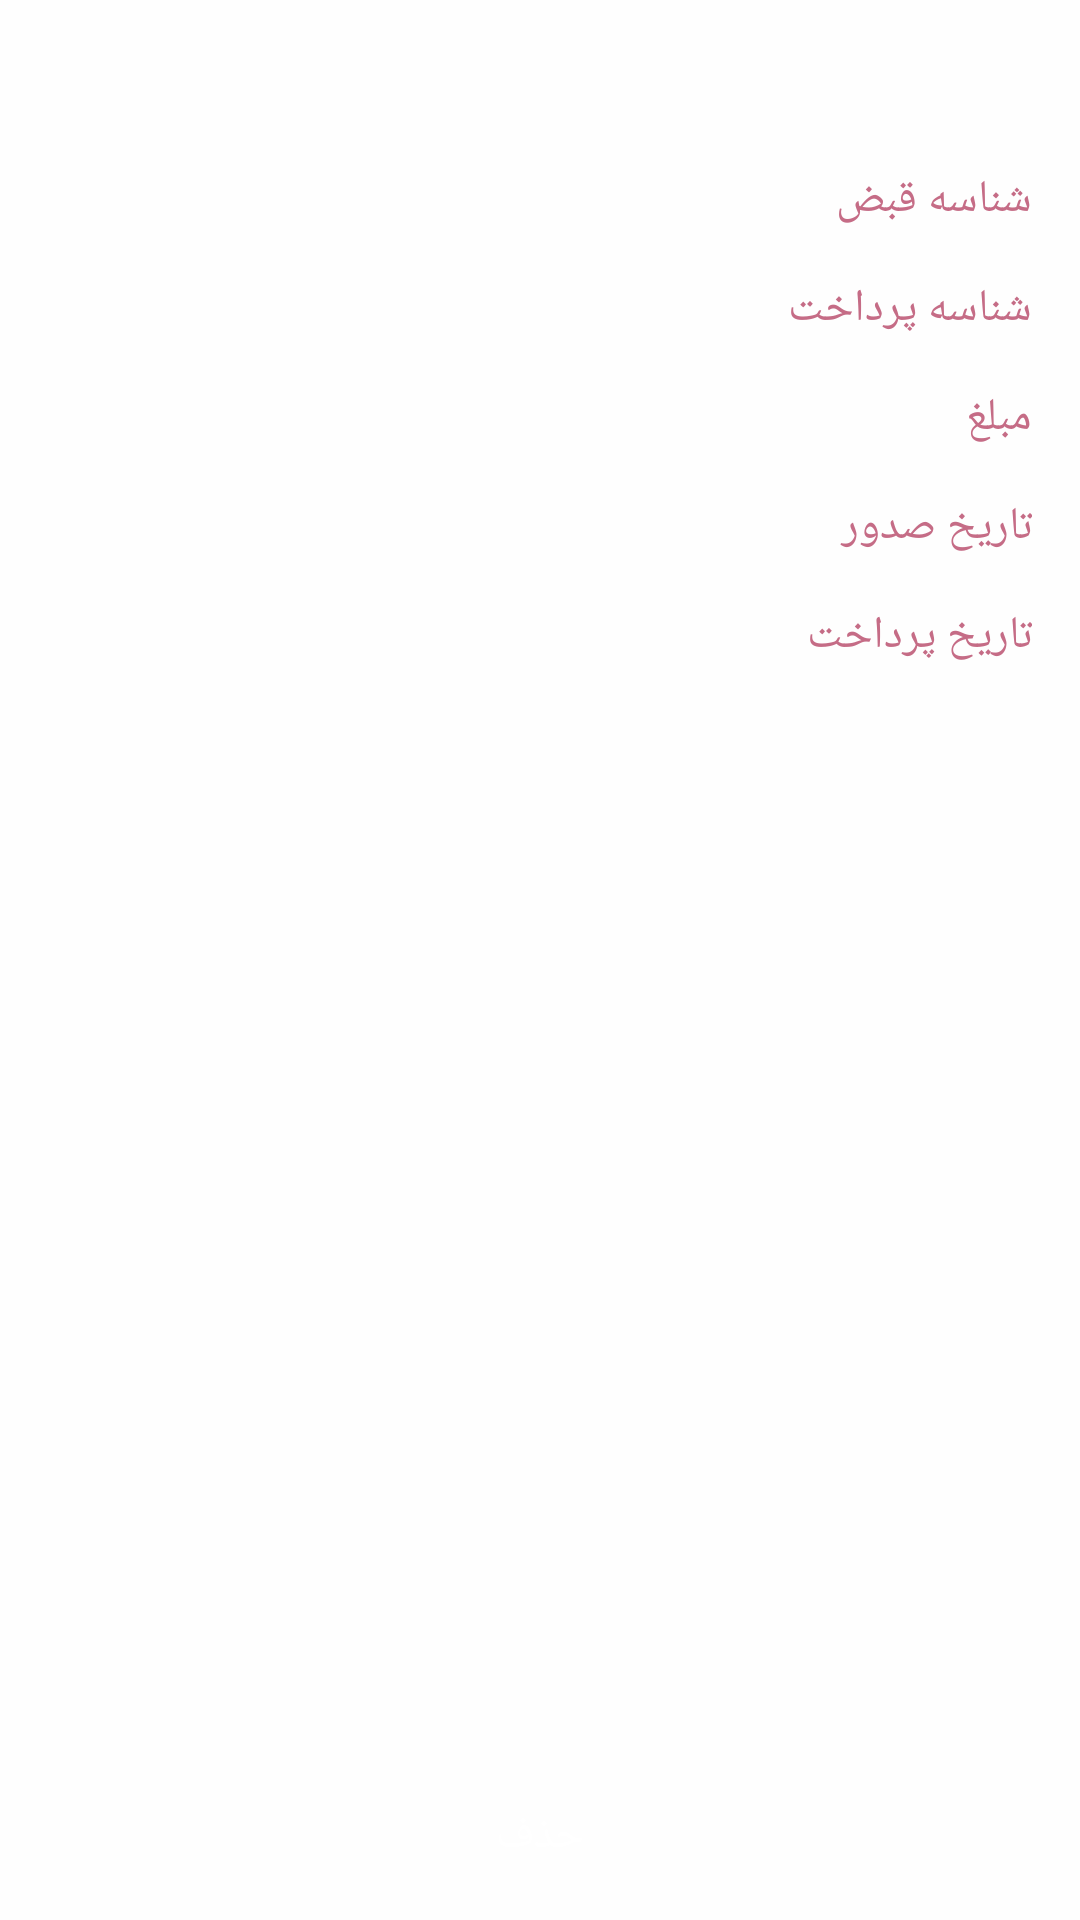

This screen was rendered from an Android layout file. Write that file and the resources it references.
<!-- AndroidManifest.xml: application theme AppTheme -->
<!-- res/layout/fragment_receipt_info.xml -->
<?xml version="1.0" encoding="utf-8"?>
<androidx.constraintlayout.widget.ConstraintLayout xmlns:android="http://schemas.android.com/apk/res/android"
    android:layout_width="match_parent"
    android:layout_height="match_parent"
    xmlns:app="http://schemas.android.com/apk/res-auto"
    android:orientation="vertical"
    android:background="@color/background"
    android:clickable="true"
    android:focusable="true">

    <LinearLayout
        android:layout_width="0dp"
        android:layout_height="wrap_content"
        app:layout_constraintTop_toTopOf="parent"
        app:layout_constraintLeft_toLeftOf="parent"
        app:layout_constraintRight_toRightOf="parent"
        android:orientation="vertical"
        android:padding="@dimen/medium_padding">

        <TextView
            android:id="@+id/tv_fragmentReceiptInfo_type"
            android:layout_width="match_parent"
            android:layout_height="wrap_content"
            android:layout_margin="@dimen/medium_margin"
            android:textColor="@color/primaryTextColor"
            android:textSize="@dimen/text_size_big"
            />

        <LinearLayout
            android:layout_width="match_parent"
            android:layout_height="wrap_content"
            android:layout_margin="@dimen/medium_margin"
            android:orientation="horizontal">

            <TextView
                android:id="@+id/tv_fragmentReceiptInfo_idReceipt"
                android:layout_width="0dp"
                android:layout_height="wrap_content"
                android:layout_weight="1"
                android:textColor="@color/secondaryTextColor"
                android:textSize="@dimen/text_size_medium"
                />
            <TextView
                android:layout_width="0dp"
                android:layout_height="wrap_content"
                android:layout_weight="1"
                style="@style/section_divider"
                android:textSize="@dimen/text_size_medium"
                android:text="@string/id_receipt"
                android:gravity="start"
                android:layout_marginEnd="0dp"
                />

        </LinearLayout>

        <LinearLayout
            android:layout_width="match_parent"
            android:layout_height="wrap_content"
            android:layout_margin="@dimen/medium_margin"
            android:orientation="horizontal">

            <TextView
                android:id="@+id/tv_fragmentReceiptInfo_idPayment"
                android:layout_width="0dp"
                android:layout_height="wrap_content"
                android:layout_weight="1"
                android:textColor="@color/secondaryTextColor"
                android:textSize="@dimen/text_size_medium"
                />
            <TextView
                android:layout_width="0dp"
                android:layout_height="wrap_content"
                android:layout_weight="1"
                style="@style/section_divider"
                android:textSize="@dimen/text_size_medium"
                android:text="@string/id_payment"
                android:gravity="start"
                android:layout_marginEnd="0dp"
                />

        </LinearLayout>

        <LinearLayout
            android:layout_width="match_parent"
            android:layout_height="wrap_content"
            android:layout_margin="@dimen/medium_margin"
            android:orientation="horizontal">

            <TextView
                android:id="@+id/tv_fragmentReceiptInfo_amount"
                android:layout_width="0dp"
                android:layout_height="wrap_content"
                android:layout_weight="1"
                android:textColor="@color/secondaryTextColor"
                android:textSize="@dimen/text_size_medium"
                />
            <TextView
                android:layout_width="0dp"
                android:layout_height="wrap_content"
                android:layout_weight="1"
                style="@style/section_divider"
                android:textSize="@dimen/text_size_medium"
                android:text="@string/amount"
                android:gravity="start"
                android:layout_marginEnd="0dp"
                />

        </LinearLayout>

        <LinearLayout
            android:layout_width="match_parent"
            android:layout_height="wrap_content"
            android:orientation="horizontal"
            android:layout_margin="@dimen/medium_margin">

            <TextView
                android:id="@+id/tv_fragmentReceiptInfo_IssueDate"
                android:layout_width="0dp"
                android:layout_height="wrap_content"
                android:layout_weight="1"
                android:textColor="@color/secondaryTextColor"
                android:textSize="@dimen/text_size_medium"
                />
            <TextView
                android:layout_width="0dp"
                android:layout_height="wrap_content"
                android:layout_weight="1"
                style="@style/section_divider"
                android:textSize="@dimen/text_size_medium"
                android:text="@string/issueDate"
                android:gravity="start"
                android:layout_marginEnd="0dp"
                />

        </LinearLayout>

        <LinearLayout
            android:layout_width="match_parent"
            android:layout_height="wrap_content"
            android:layout_margin="@dimen/medium_margin"
            android:orientation="horizontal">

            <TextView
                android:id="@+id/tv_fragmentReceiptInfo_payDate"
                android:layout_width="0dp"
                android:layout_height="wrap_content"
                android:layout_weight="1"
                android:textColor="@color/secondaryTextColor"
                android:textSize="@dimen/text_size_medium"
                />
            <TextView
                android:layout_width="0dp"
                android:layout_height="wrap_content"
                android:layout_weight="1"
                style="@style/section_divider"
                android:textSize="@dimen/text_size_medium"
                android:text="@string/payDate"
                android:gravity="start"
                android:layout_marginEnd="0dp"
                />

        </LinearLayout>

    </LinearLayout>

    <Button
        android:id="@+id/btn_fragmentReceiptInfo_delete"
        android:layout_width="0dp"
        android:layout_height="@dimen/bottom_height_button"
        app:layout_constraintLeft_toLeftOf="parent"
        app:layout_constraintRight_toRightOf="parent"
        app:layout_constraintBottom_toBottomOf="parent"
        android:text="@string/delete"
        style="@style/fillButton"
        />

</androidx.constraintlayout.widget.ConstraintLayout>
<!-- resources referenced by this layout -->
<resources>
  <color name="background">#FEFEFE</color>
  <color name="primaryTextColor">#1C1B1B</color>
  <color name="secondaryTextColor">#474545</color>
  <dimen name="bottom_height_button">56dp</dimen>
  <dimen name="medium_margin">8dp</dimen>
  <dimen name="medium_padding">8dp</dimen>
  <dimen name="text_size_big">18sp</dimen>
  <dimen name="text_size_medium">15sp</dimen>
  <string name="amount">مبلغ</string>
  <string name="delete">حذف</string>
  <string name="id_payment">شناسه پرداخت</string>
  <string name="id_receipt">شناسه قبض</string>
  <string name="issueDate">تاریخ صدور</string>
  <string name="payDate">تاریخ پرداخت</string>
  <style name="fillButton" parent="Widget.MaterialComponents.Button">
          <item name="android:textSize">@dimen/text_size_medium</item>
          <item name="android:layout_marginTop">@dimen/medium_margin</item>
          <item name="android:layout_marginLeft">@dimen/medium_margin</item>
          <item name="android:layout_marginRight">@dimen/medium_margin</item>
      </style>
  <style name="section_divider" parent="Widget.AppCompat.TextView">
          <item name="android:textSize">@dimen/text_size_big</item>
          <item name="android:textColor">@color/section_divider</item>
          <item name="android:layout_marginRight">@dimen/medium_margin</item>
      </style>
  <style name="AppTheme" parent="Theme.MaterialComponents.Light.NoActionBar">
          
          <item name="colorPrimary">@color/colorPrimary</item>
          <item name="colorPrimaryDark">@color/colorPrimaryDark</item>
          <item name="colorAccent">@color/colorAccent</item>
          <item name="android:windowAnimationStyle">@style/activity_transition</item>
          <item name="android:windowContentTransitions">true</item>
      </style>
  <color name="section_divider">#C56C86</color>
  <color name="colorPrimary">#323A5E</color>
  <color name="colorPrimaryDark">#2B3155</color>
  <color name="colorAccent">#725A7A</color>
  <style name="activity_transition" parent="android:Theme.Material">
          <item name="android:activityOpenEnterAnimation">@anim/activity_open_enter</item>
          <item name="android:activityOpenExitAnimation">@anim/activity_open_exit</item>
          <item name="android:activityCloseEnterAnimation">@anim/activity_close_enter</item>
          <item name="android:activityCloseExitAnimation">@anim/activity_close_exit</item>
      </style>
</resources>
